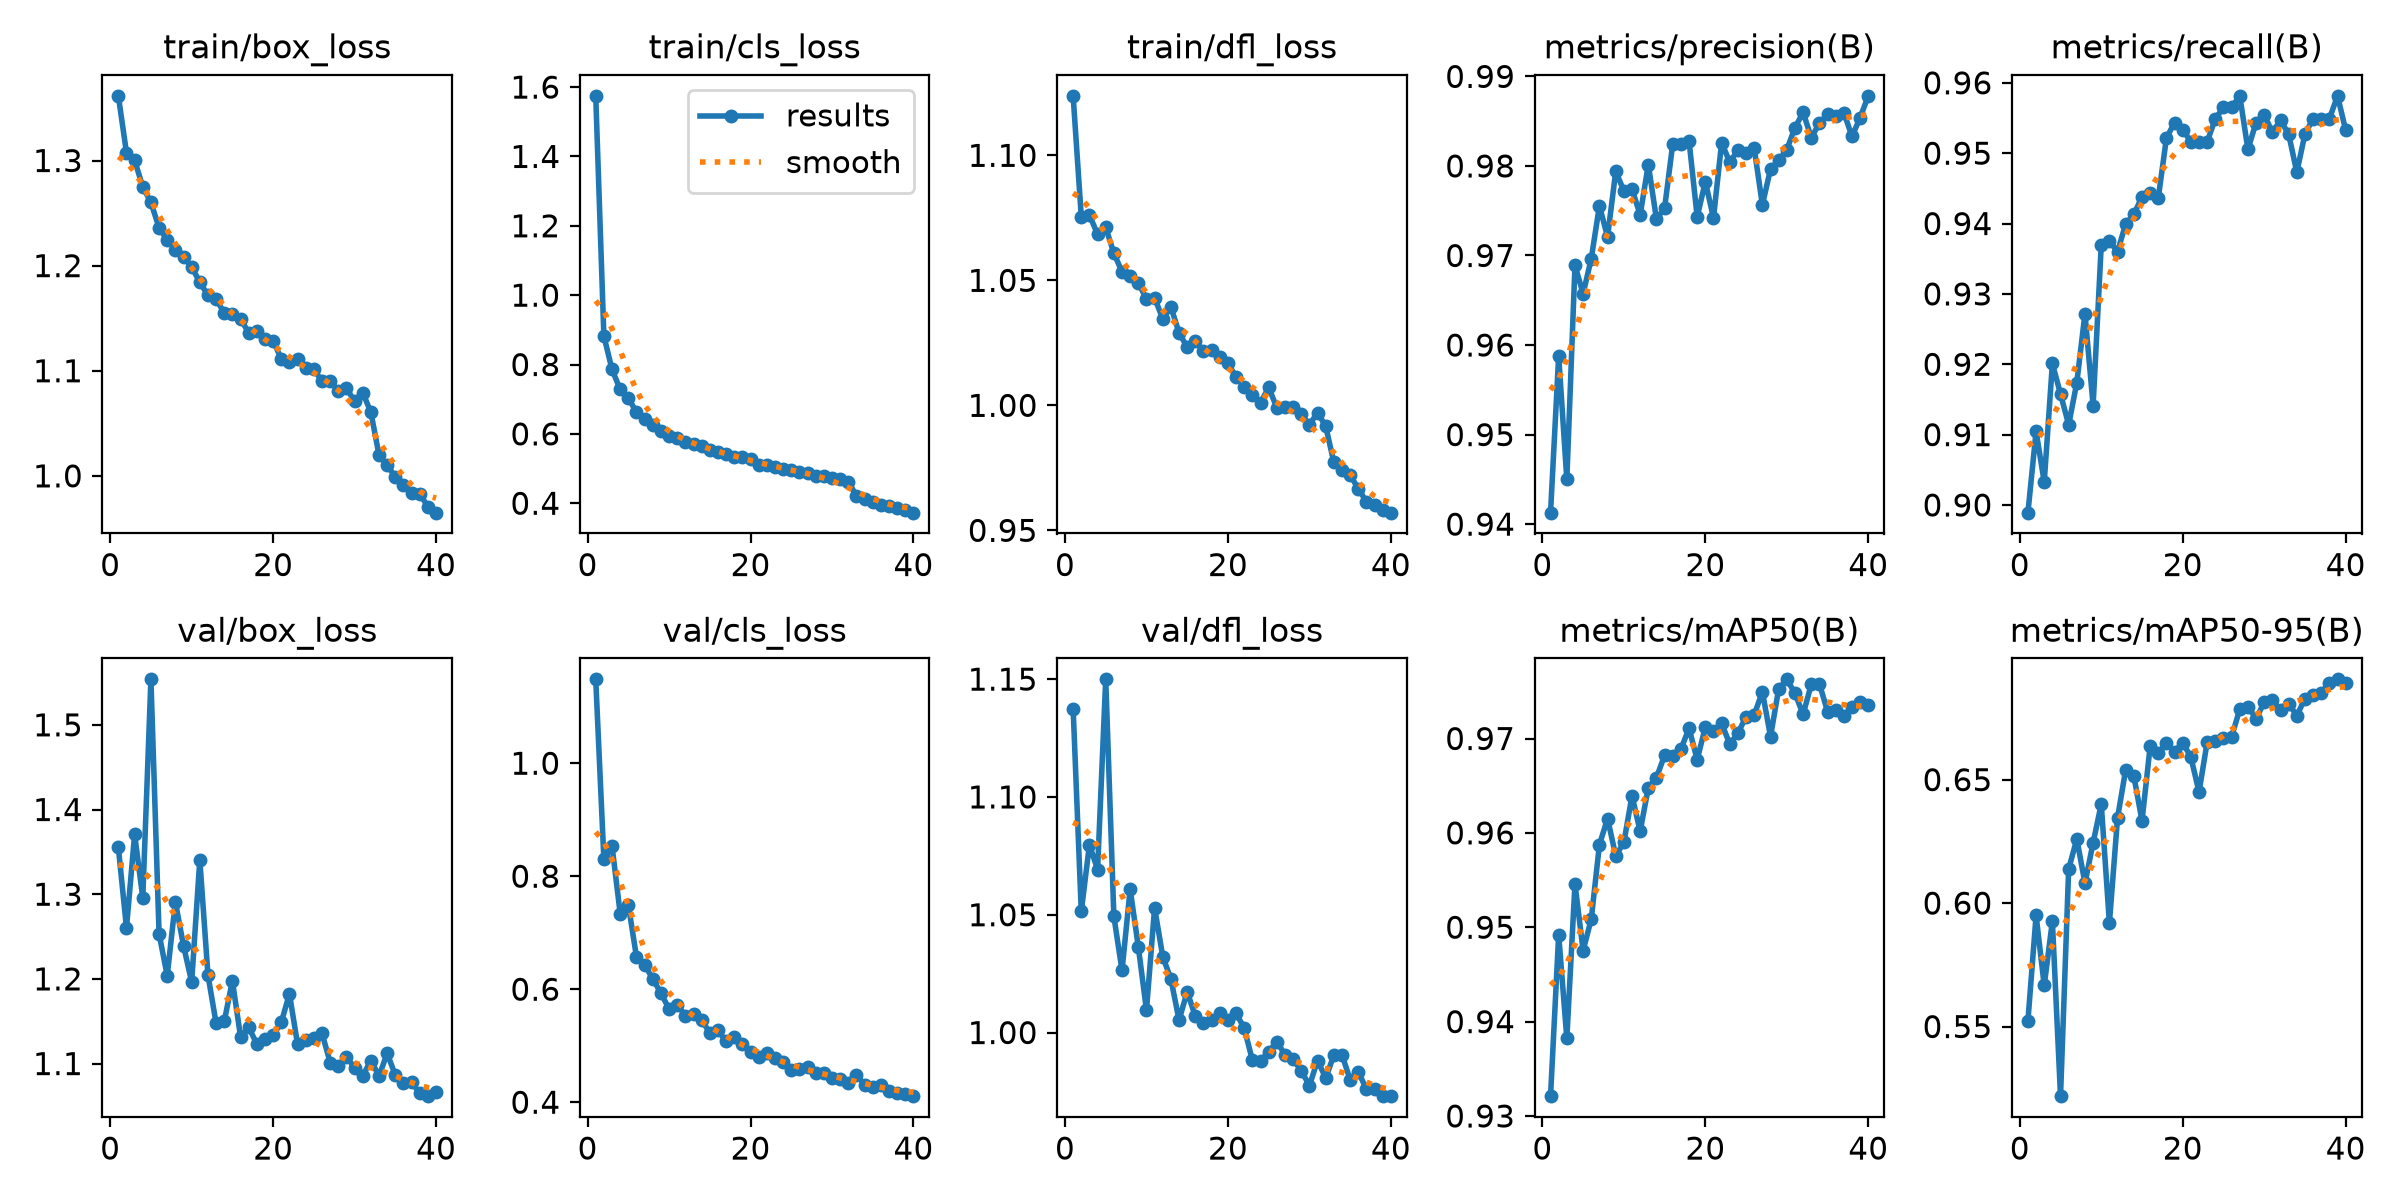

Source data for this figure (header and first rows):
epoch, time, train/box_loss, train/cls_loss, train/dfl_loss, metrics/precision(B), metrics/recall(B), metrics/mAP50(B), metrics/mAP50-95(B), val/box_loss, val/cls_loss, val/dfl_loss, lr/pg0, lr/pg1, lr/pg2
1, 31.22, 1.362, 1.575, 1.124, 0.9413, 0.8989, 0.9321, 0.5523, 1.356, 1.148, 1.137, 0.0006632, 0.0006632, 0.0006632
2, 48.3, 1.307, 0.8821, 1.075, 0.9588, 0.9105, 0.9492, 0.595, 1.26, 0.83, 1.051, 0.001297, 0.001297, 0.001297
3, 64.83, 1.3, 0.7858, 1.076, 0.945, 0.9033, 0.9382, 0.5666, 1.371, 0.8535, 1.08, 0.001898, 0.001898, 0.001898
4, 81.19, 1.275, 0.728, 1.068, 0.9689, 0.9201, 0.9546, 0.5927, 1.296, 0.7339, 1.069, 0.001852, 0.001852, 0.001852
5, 97.53, 1.26, 0.7037, 1.071, 0.9657, 0.9158, 0.9475, 0.5218, 1.554, 0.7496, 1.15, 0.001802, 0.001802, 0.001802
6, 113.9, 1.236, 0.662, 1.061, 0.9697, 0.9114, 0.9509, 0.6138, 1.253, 0.6572, 1.049, 0.001752, 0.001752, 0.001752
7, 130.4, 1.224, 0.6439, 1.053, 0.9755, 0.9174, 0.9587, 0.6259, 1.204, 0.6426, 1.026, 0.001703, 0.001703, 0.001703
8, 146.8, 1.215, 0.6255, 1.052, 0.9721, 0.9272, 0.9615, 0.6081, 1.291, 0.6187, 1.061, 0.001654, 0.001654, 0.001654
9, 163.3, 1.208, 0.6085, 1.049, 0.9794, 0.9141, 0.9576, 0.6244, 1.239, 0.593, 1.036, 0.001604, 0.001604, 0.001604
10, 179.6, 1.199, 0.5928, 1.043, 0.9772, 0.937, 0.959, 0.6401, 1.196, 0.5651, 1.01, 0.001554, 0.001554, 0.001554
11, 195.9, 1.184, 0.5871, 1.043, 0.9774, 0.9375, 0.9639, 0.5919, 1.341, 0.5726, 1.053, 0.001505, 0.001505, 0.001505
12, 212.3, 1.172, 0.5766, 1.035, 0.9745, 0.936, 0.9602, 0.6346, 1.205, 0.5531, 1.032, 0.001455, 0.001455, 0.001455
13, 228.7, 1.168, 0.57, 1.039, 0.9802, 0.94, 0.9648, 0.6541, 1.148, 0.5563, 1.023, 0.001406, 0.001406, 0.001406
14, 245, 1.155, 0.5637, 1.029, 0.9741, 0.9413, 0.9658, 0.6515, 1.15, 0.5448, 1.005, 0.001357, 0.001357, 0.001357
15, 261.4, 1.154, 0.554, 1.023, 0.9753, 0.9438, 0.9682, 0.6333, 1.198, 0.523, 1.017, 0.001307, 0.001307, 0.001307
16, 277.8, 1.149, 0.5472, 1.026, 0.9825, 0.9443, 0.9682, 0.6634, 1.132, 0.5275, 1.007, 0.001257, 0.001257, 0.001257
17, 294.3, 1.136, 0.5415, 1.022, 0.9825, 0.9436, 0.9689, 0.6608, 1.143, 0.5076, 1.004, 0.001208, 0.001208, 0.001208
18, 310.6, 1.137, 0.5331, 1.022, 0.9828, 0.9522, 0.9711, 0.6648, 1.123, 0.5158, 1.005, 0.001159, 0.001159, 0.001159
19, 326.9, 1.131, 0.5337, 1.019, 0.9743, 0.9544, 0.9678, 0.6613, 1.13, 0.5024, 1.008, 0.001109, 0.001109, 0.001109
20, 343.4, 1.128, 0.5265, 1.017, 0.9782, 0.9534, 0.9712, 0.665, 1.133, 0.4881, 1.005, 0.001059, 0.001059, 0.001059
21, 359.8, 1.111, 0.5115, 1.011, 0.9742, 0.9516, 0.9708, 0.6591, 1.149, 0.4794, 1.008, 0.00101, 0.00101, 0.00101
22, 376.1, 1.109, 0.5093, 1.008, 0.9826, 0.9516, 0.9716, 0.645, 1.182, 0.4874, 1.002, 0.0009605, 0.0009605, 0.0009605
23, 392.6, 1.111, 0.5052, 1.004, 0.9804, 0.9516, 0.9694, 0.6653, 1.123, 0.4778, 0.9883, 0.000911, 0.000911, 0.000911
24, 408.9, 1.103, 0.5, 1.001, 0.9818, 0.9549, 0.9706, 0.6657, 1.127, 0.4718, 0.988, 0.0008615, 0.0008615, 0.0008615
25, 425.4, 1.101, 0.4955, 1.007, 0.9814, 0.9565, 0.9723, 0.6669, 1.13, 0.4579, 0.9917, 0.000812, 0.000812, 0.000812
26, 441.8, 1.09, 0.4901, 0.999, 0.982, 0.9565, 0.9725, 0.6674, 1.136, 0.4587, 0.9962, 0.0007625, 0.0007625, 0.0007625
27, 458.3, 1.09, 0.4884, 0.9995, 0.9757, 0.9581, 0.975, 0.6785, 1.101, 0.4624, 0.9905, 0.000713, 0.000713, 0.000713
28, 474.7, 1.081, 0.4786, 0.9991, 0.9797, 0.9505, 0.9702, 0.6796, 1.097, 0.4513, 0.9886, 0.0006635, 0.0006635, 0.0006635
29, 491.1, 1.083, 0.4793, 0.9965, 0.9806, 0.9544, 0.9752, 0.6747, 1.108, 0.4517, 0.9838, 0.000614, 0.000614, 0.000614
30, 507.5, 1.071, 0.4727, 0.9922, 0.9818, 0.9554, 0.9763, 0.6813, 1.095, 0.442, 0.9775, 0.0005645, 0.0005645, 0.0005645
31, 523.9, 1.079, 0.4693, 0.9971, 0.9843, 0.953, 0.9748, 0.6824, 1.086, 0.4406, 0.9881, 0.000515, 0.000515, 0.000515
32, 540.3, 1.06, 0.4622, 0.9916, 0.986, 0.9547, 0.9726, 0.6781, 1.104, 0.4341, 0.9807, 0.0004655, 0.0004655, 0.0004655
33, 557.4, 1.02, 0.421, 0.9771, 0.9832, 0.9527, 0.9757, 0.6808, 1.085, 0.4489, 0.9904, 0.000416, 0.000416, 0.000416
34, 574, 1.01, 0.4126, 0.9743, 0.9848, 0.9473, 0.9758, 0.6759, 1.112, 0.4307, 0.9905, 0.0003665, 0.0003665, 0.0003665
35, 590.5, 0.9987, 0.403, 0.9721, 0.9858, 0.9527, 0.9728, 0.6828, 1.086, 0.4272, 0.98, 0.000317, 0.000317, 0.000317
36, 607.1, 0.9911, 0.396, 0.9666, 0.9856, 0.9549, 0.973, 0.6844, 1.077, 0.4307, 0.9833, 0.0002675, 0.0002675, 0.0002675
37, 623.6, 0.9833, 0.3925, 0.9615, 0.986, 0.9549, 0.9724, 0.6852, 1.078, 0.4198, 0.9759, 0.000218, 0.000218, 0.000218
38, 640.2, 0.9825, 0.3864, 0.9602, 0.9833, 0.9549, 0.9734, 0.6893, 1.065, 0.4162, 0.9758, 0.0001685, 0.0001685, 0.0001685
39, 656.8, 0.9708, 0.3798, 0.9583, 0.9854, 0.9581, 0.9738, 0.6906, 1.062, 0.4152, 0.973, 0.000119, 0.000119, 0.000119
40, 673.3, 0.965, 0.3728, 0.9571, 0.9878, 0.9533, 0.9735, 0.6892, 1.067, 0.4107, 0.973, 6.95e-05, 6.95e-05, 6.95e-05
